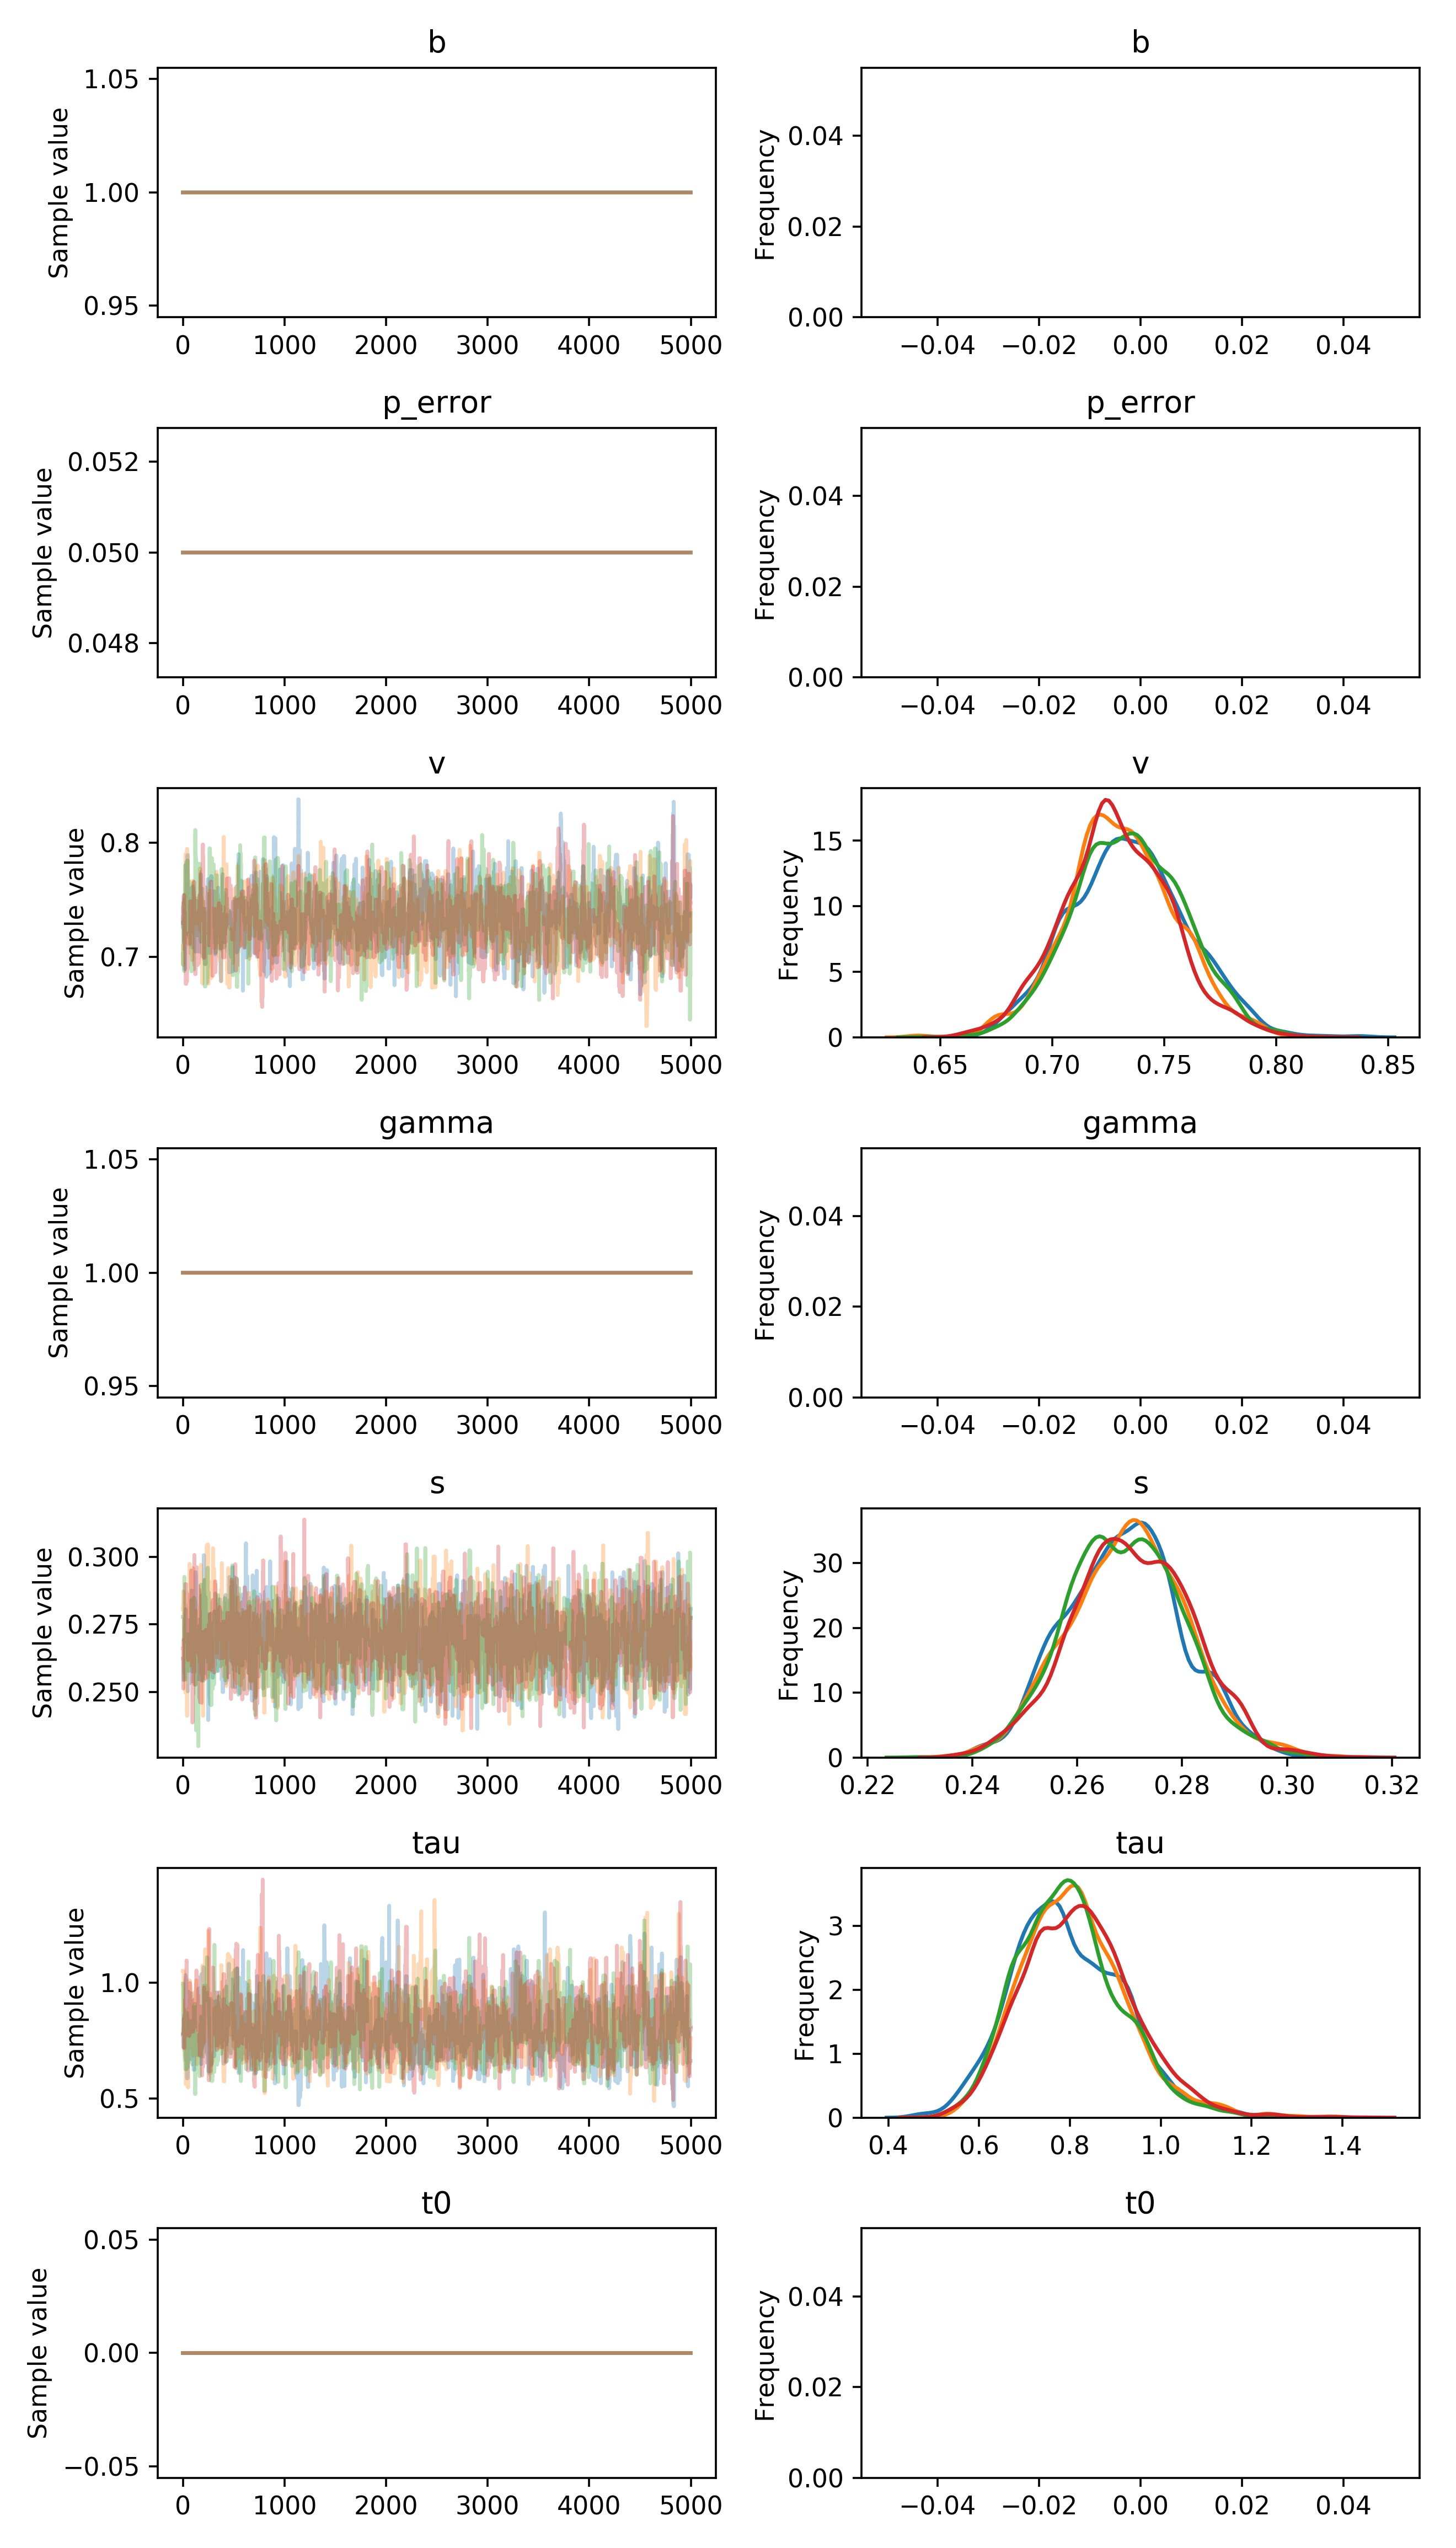

Data behind this chart, as committed beside it:
, b, p_error, v__0_0, gamma__0_0, s__0_0, tau__0_0, t0__0_0
0, 1.0, 0.05, 0.7349, 1.0, 0.2624, 0.7752, 0.0
1, 1.0, 0.05, 0.7254, 1.0, 0.2624, 0.7752, 0.0
2, 1.0, 0.05, 0.7254, 1.0, 0.2625, 0.7752, 0.0
3, 1.0, 0.05, 0.7471, 1.0, 0.2625, 0.7225, 0.0
4, 1.0, 0.05, 0.7471, 1.0, 0.2625, 0.7225, 0.0
5, 1.0, 0.05, 0.7471, 1.0, 0.2625, 0.7225, 0.0
6, 1.0, 0.05, 0.7471, 1.0, 0.2625, 0.7225, 0.0
7, 1.0, 0.05, 0.7471, 1.0, 0.2544, 0.7225, 0.0
8, 1.0, 0.05, 0.7471, 1.0, 0.2544, 0.7225, 0.0
9, 1.0, 0.05, 0.7471, 1.0, 0.2544, 0.7225, 0.0
10, 1.0, 0.05, 0.7471, 1.0, 0.2544, 0.7223, 0.0
11, 1.0, 0.05, 0.7123, 1.0, 0.2599, 0.8573, 0.0
12, 1.0, 0.05, 0.7545, 1.0, 0.2599, 0.8573, 0.0
13, 1.0, 0.05, 0.7545, 1.0, 0.2599, 0.8573, 0.0
14, 1.0, 0.05, 0.7545, 1.0, 0.261, 0.7192, 0.0
15, 1.0, 0.05, 0.7545, 1.0, 0.261, 0.7192, 0.0
16, 1.0, 0.05, 0.7545, 1.0, 0.2743, 0.7229, 0.0
17, 1.0, 0.05, 0.7358, 1.0, 0.2612, 0.7229, 0.0
18, 1.0, 0.05, 0.7358, 1.0, 0.2775, 0.8355, 0.0
19, 1.0, 0.05, 0.6894, 1.0, 0.2775, 0.8521, 0.0
20, 1.0, 0.05, 0.6894, 1.0, 0.2775, 0.8521, 0.0
21, 1.0, 0.05, 0.6894, 1.0, 0.2775, 0.8521, 0.0
22, 1.0, 0.05, 0.6897, 1.0, 0.2775, 0.8521, 0.0
23, 1.0, 0.05, 0.7083, 1.0, 0.2775, 1.007, 0.0
24, 1.0, 0.05, 0.7083, 1.0, 0.2775, 1.007, 0.0
25, 1.0, 0.05, 0.7083, 1.0, 0.2775, 1.007, 0.0
26, 1.0, 0.05, 0.7083, 1.0, 0.2775, 1.034, 0.0
27, 1.0, 0.05, 0.7167, 1.0, 0.2775, 0.9218, 0.0
28, 1.0, 0.05, 0.7167, 1.0, 0.2775, 0.9218, 0.0
29, 1.0, 0.05, 0.7167, 1.0, 0.2807, 1.021, 0.0
30, 1.0, 0.05, 0.7167, 1.0, 0.2663, 0.99, 0.0
31, 1.0, 0.05, 0.7167, 1.0, 0.2663, 0.6677, 0.0
32, 1.0, 0.05, 0.7167, 1.0, 0.2663, 0.6677, 0.0
33, 1.0, 0.05, 0.7828, 1.0, 0.2648, 0.6677, 0.0
34, 1.0, 0.05, 0.7828, 1.0, 0.2648, 0.6846, 0.0
35, 1.0, 0.05, 0.7828, 1.0, 0.2648, 0.6846, 0.0
36, 1.0, 0.05, 0.7828, 1.0, 0.2648, 0.6846, 0.0
37, 1.0, 0.05, 0.7828, 1.0, 0.2648, 0.6846, 0.0
38, 1.0, 0.05, 0.7828, 1.0, 0.2648, 0.6846, 0.0
39, 1.0, 0.05, 0.783, 1.0, 0.2648, 0.7346, 0.0
40, 1.0, 0.05, 0.783, 1.0, 0.2648, 0.5881, 0.0
41, 1.0, 0.05, 0.783, 1.0, 0.2648, 0.5881, 0.0
42, 1.0, 0.05, 0.7792, 1.0, 0.2648, 0.5881, 0.0
43, 1.0, 0.05, 0.7792, 1.0, 0.2648, 0.5881, 0.0
44, 1.0, 0.05, 0.789, 1.0, 0.2648, 0.5881, 0.0
45, 1.0, 0.05, 0.789, 1.0, 0.2648, 0.5881, 0.0
46, 1.0, 0.05, 0.789, 1.0, 0.2648, 0.5881, 0.0
47, 1.0, 0.05, 0.7597, 1.0, 0.2648, 0.5917, 0.0
48, 1.0, 0.05, 0.7597, 1.0, 0.2502, 0.5917, 0.0
49, 1.0, 0.05, 0.7486, 1.0, 0.2502, 0.7575, 0.0
50, 1.0, 0.05, 0.7486, 1.0, 0.2579, 0.7575, 0.0
51, 1.0, 0.05, 0.7491, 1.0, 0.254, 0.7575, 0.0
52, 1.0, 0.05, 0.7491, 1.0, 0.254, 0.7575, 0.0
53, 1.0, 0.05, 0.7223, 1.0, 0.2766, 0.7732, 0.0
54, 1.0, 0.05, 0.7223, 1.0, 0.2766, 0.7732, 0.0
55, 1.0, 0.05, 0.7223, 1.0, 0.2766, 0.656, 0.0
56, 1.0, 0.05, 0.7223, 1.0, 0.2766, 0.803, 0.0
57, 1.0, 0.05, 0.7223, 1.0, 0.2766, 0.9617, 0.0
58, 1.0, 0.05, 0.7223, 1.0, 0.2766, 0.7244, 0.0
59, 1.0, 0.05, 0.7535, 1.0, 0.2532, 0.7244, 0.0
... 19,940 more rows
